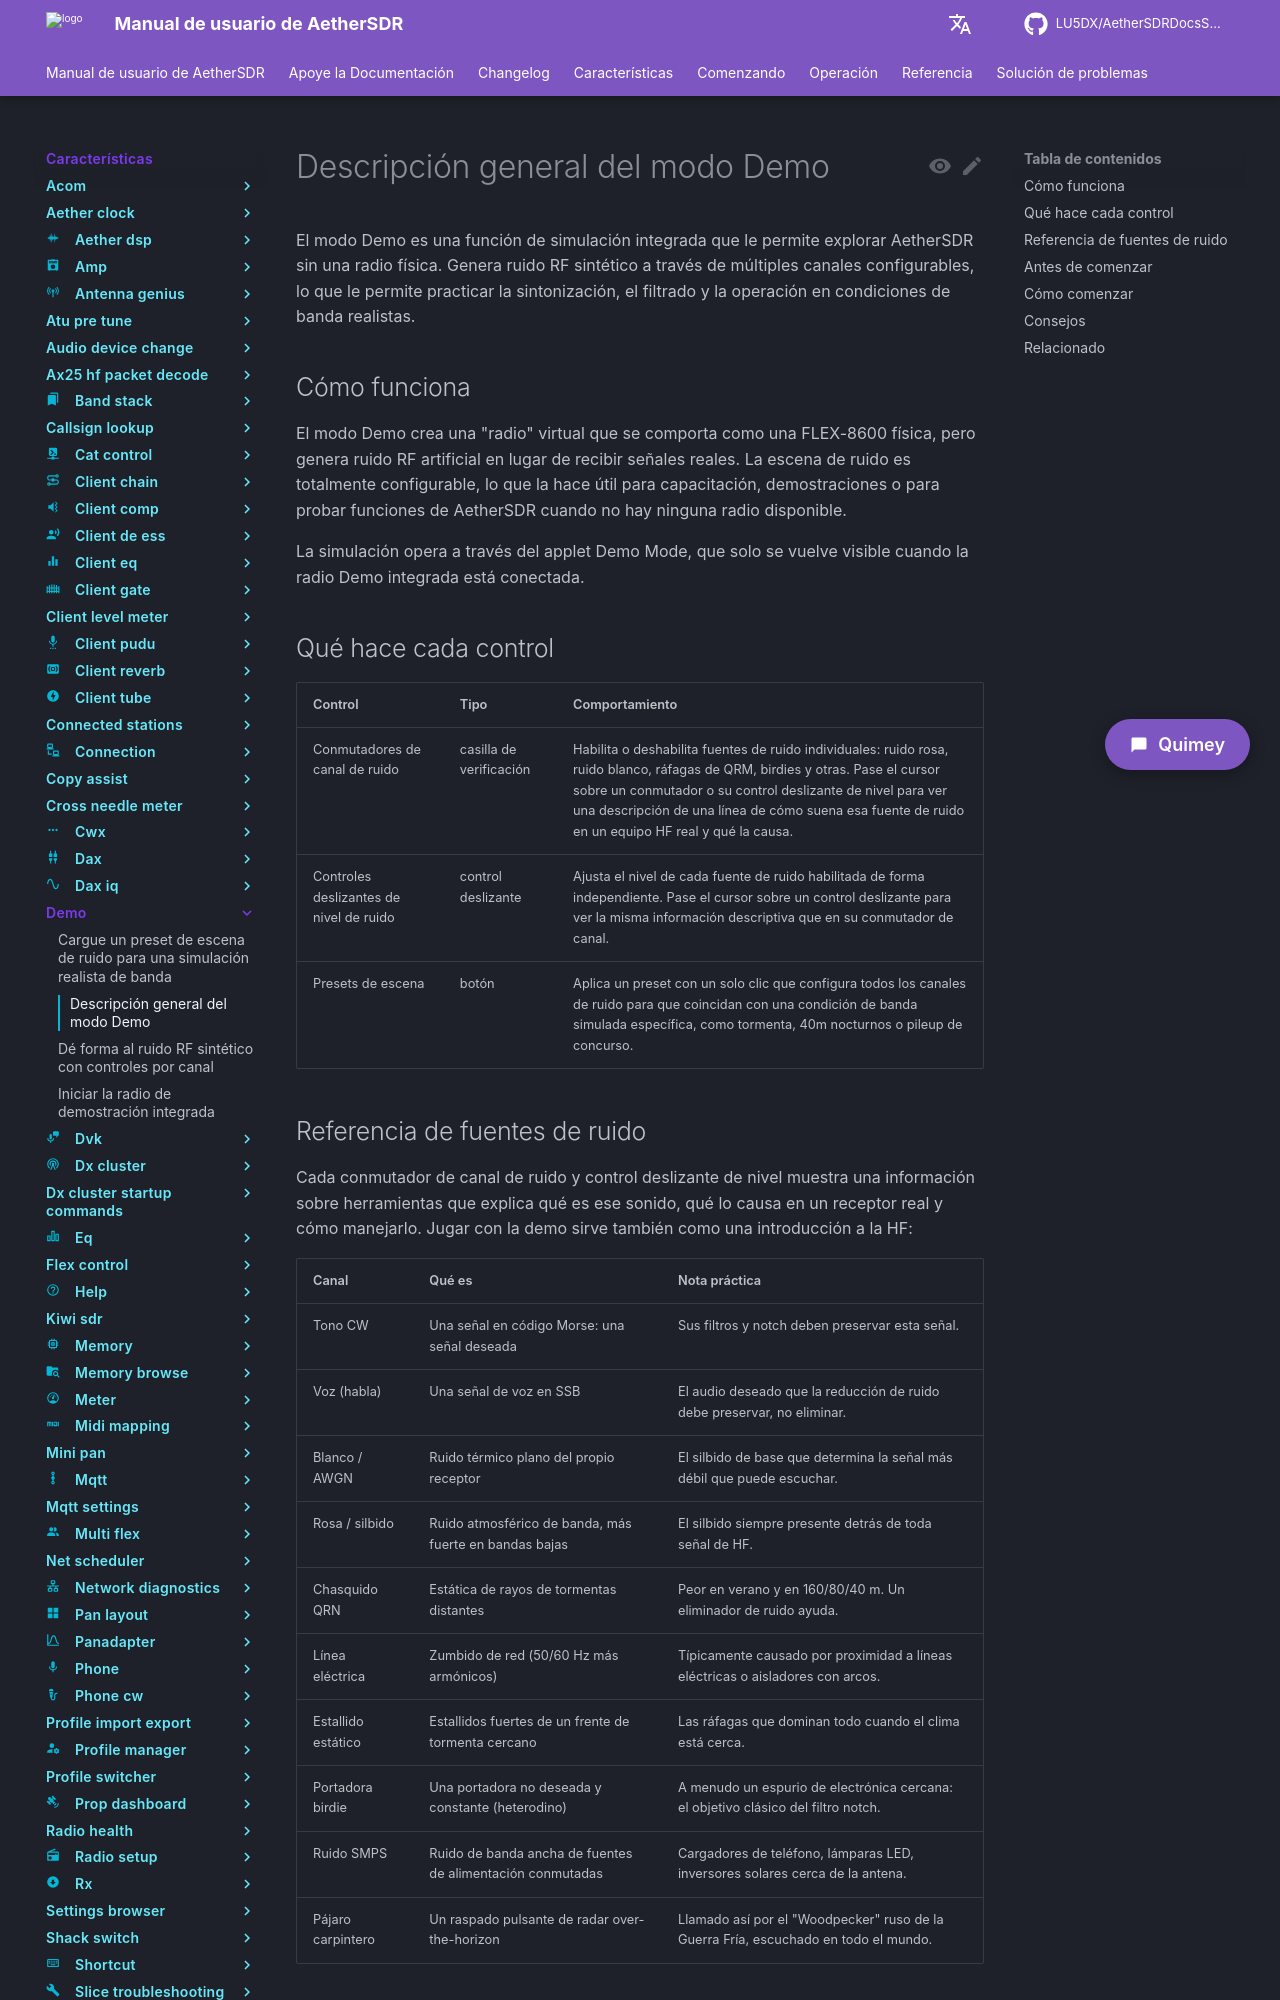

repository: LU5DX/AetherSDRDocsSpanish · page: 26.8.4/features/demo/overview/index.html · generator: mkdocs

# Descripción general del modo Demo

El modo Demo es una función de simulación integrada que le permite explorar AetherSDR sin una radio física. Genera ruido RF sintético a través de múltiples canales configurables, lo que le permite practicar la sintonización, el filtrado y la operación en condiciones de banda realistas.

## Cómo funciona

El modo Demo crea una "radio" virtual que se comporta como una FLEX-8600 física, pero genera ruido RF artificial en lugar de recibir señales reales. La escena de ruido es totalmente configurable, lo que la hace útil para capacitación, demostraciones o para probar funciones de AetherSDR cuando no hay ninguna radio disponible.

La simulación opera a través del applet Demo Mode, que solo se vuelve visible cuando la radio Demo integrada está conectada.

## Qué hace cada control

| Control | Tipo | Comportamiento |
|---|---|---|
| Conmutadores de canal de ruido | casilla de verificación | Habilita o deshabilita fuentes de ruido individuales: ruido rosa, ruido blanco, ráfagas de QRM, birdies y otras. Pase el cursor sobre un conmutador o su control deslizante de nivel para ver una descripción de una línea de cómo suena esa fuente de ruido en un equipo HF real y qué la causa. |
| Controles deslizantes de nivel de ruido | control deslizante | Ajusta el nivel de cada fuente de ruido habilitada de forma independiente. Pase el cursor sobre un control deslizante para ver la misma información descriptiva que en su conmutador de canal. |
| Presets de escena | botón | Aplica un preset con un solo clic que configura todos los canales de ruido para que coincidan con una condición de banda simulada específica, como tormenta, 40m nocturnos o pileup de concurso. |
